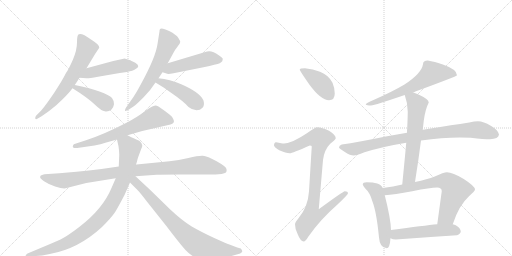
t = 0.00 s
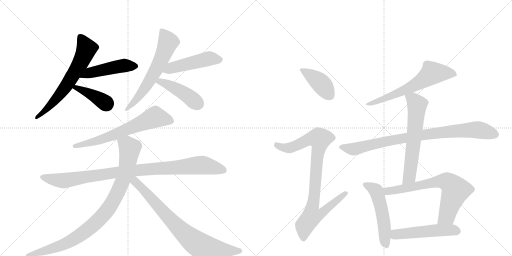
t = 2.00 s
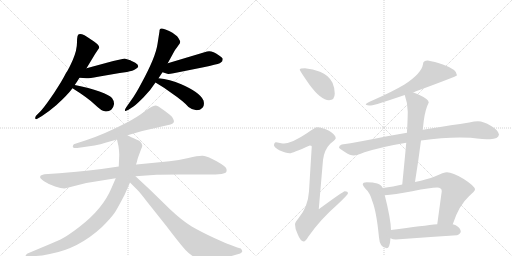
t = 4.00 s
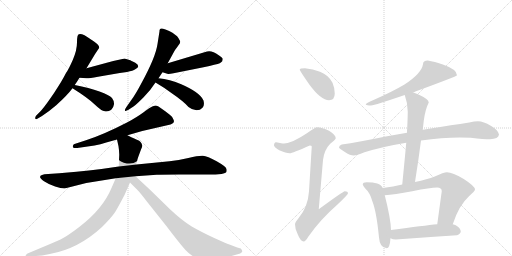
t = 6.00 s
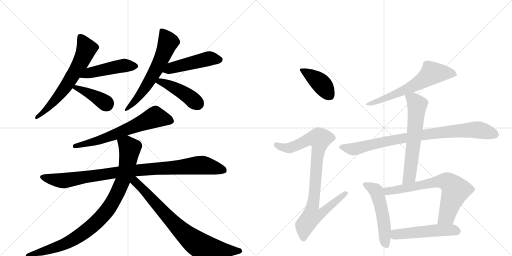
t = 8.00 s
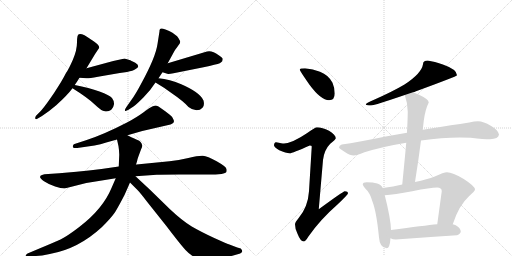
t = 10.00 s

The animated SVG that drew these frames (rendered in a browser with its animation timeline set to each time). Animation: 18 CSS @keyframes rules; frames cover the first 10.00 s.

<svg version="1.1" viewBox="0 0 2048 1024" xmlns="http://www.w3.org/2000/svg">
  <g stroke="lightgray" stroke-dasharray="1,1" stroke-width="1" transform="scale(4, 4)">
    <line x1="0" y1="0" x2="256" y2="256"></line>
    <line x1="256" y1="0" x2="0" y2="256"></line>
    <line x1="128" y1="0" x2="128" y2="256"></line>
    <line x1="0" y1="128" x2="256" y2="128"></line>
    <line x1="256" y1="0" x2="512" y2="256"></line>
    <line x1="512" y1="0" x2="256" y2="256"></line>
    <line x1="384" y1="0" x2="384" y2="256"></line>
    <line x1="256" y1="128" x2="512" y2="128"></line>
  </g>
<g transform="scale(1, -1) translate(0, -850)">
   <style type="text/css">
    @keyframes keyframes0 {
      from {
       stroke: black;
       stroke-dashoffset: 652;
       stroke-width: 128;
       }
       68% {
       animation-timing-function: step-end;
       stroke: black;
       stroke-dashoffset: 0;
       stroke-width: 128;
       }
       to {
       stroke: black;
       stroke-width: 1024;
       }
       }
       #make-me-a-hanzi-animation-0 {
         animation: keyframes0 0.780599s both;
         animation-delay: 0.000000s;
         animation-timing-function: linear;
       }
    @keyframes keyframes1 {
      from {
       stroke: black;
       stroke-dashoffset: 477;
       stroke-width: 128;
       }
       61% {
       animation-timing-function: step-end;
       stroke: black;
       stroke-dashoffset: 0;
       stroke-width: 128;
       }
       to {
       stroke: black;
       stroke-width: 1024;
       }
       }
       #make-me-a-hanzi-animation-1 {
         animation: keyframes1 0.638184s both;
         animation-delay: 0.780599s;
         animation-timing-function: linear;
       }
    @keyframes keyframes2 {
      from {
       stroke: black;
       stroke-dashoffset: 399;
       stroke-width: 128;
       }
       56% {
       animation-timing-function: step-end;
       stroke: black;
       stroke-dashoffset: 0;
       stroke-width: 128;
       }
       to {
       stroke: black;
       stroke-width: 1024;
       }
       }
       #make-me-a-hanzi-animation-2 {
         animation: keyframes2 0.574707s both;
         animation-delay: 1.418783s;
         animation-timing-function: linear;
       }
    @keyframes keyframes3 {
      from {
       stroke: black;
       stroke-dashoffset: 629;
       stroke-width: 128;
       }
       67% {
       animation-timing-function: step-end;
       stroke: black;
       stroke-dashoffset: 0;
       stroke-width: 128;
       }
       to {
       stroke: black;
       stroke-width: 1024;
       }
       }
       #make-me-a-hanzi-animation-3 {
         animation: keyframes3 0.761882s both;
         animation-delay: 1.993490s;
         animation-timing-function: linear;
       }
    @keyframes keyframes4 {
      from {
       stroke: black;
       stroke-dashoffset: 487;
       stroke-width: 128;
       }
       61% {
       animation-timing-function: step-end;
       stroke: black;
       stroke-dashoffset: 0;
       stroke-width: 128;
       }
       to {
       stroke: black;
       stroke-width: 1024;
       }
       }
       #make-me-a-hanzi-animation-4 {
         animation: keyframes4 0.646322s both;
         animation-delay: 2.755371s;
         animation-timing-function: linear;
       }
    @keyframes keyframes5 {
      from {
       stroke: black;
       stroke-dashoffset: 443;
       stroke-width: 128;
       }
       59% {
       animation-timing-function: step-end;
       stroke: black;
       stroke-dashoffset: 0;
       stroke-width: 128;
       }
       to {
       stroke: black;
       stroke-width: 1024;
       }
       }
       #make-me-a-hanzi-animation-5 {
         animation: keyframes5 0.610514s both;
         animation-delay: 3.401693s;
         animation-timing-function: linear;
       }
    @keyframes keyframes6 {
      from {
       stroke: black;
       stroke-dashoffset: 660;
       stroke-width: 128;
       }
       68% {
       animation-timing-function: step-end;
       stroke: black;
       stroke-dashoffset: 0;
       stroke-width: 128;
       }
       to {
       stroke: black;
       stroke-width: 1024;
       }
       }
       #make-me-a-hanzi-animation-6 {
         animation: keyframes6 0.787109s both;
         animation-delay: 4.012207s;
         animation-timing-function: linear;
       }
    @keyframes keyframes7 {
      from {
       stroke: black;
       stroke-dashoffset: 991;
       stroke-width: 128;
       }
       76% {
       animation-timing-function: step-end;
       stroke: black;
       stroke-dashoffset: 0;
       stroke-width: 128;
       }
       to {
       stroke: black;
       stroke-width: 1024;
       }
       }
       #make-me-a-hanzi-animation-7 {
         animation: keyframes7 1.056478s both;
         animation-delay: 4.799316s;
         animation-timing-function: linear;
       }
    @keyframes keyframes8 {
      from {
       stroke: black;
       stroke-dashoffset: 948;
       stroke-width: 128;
       }
       76% {
       animation-timing-function: step-end;
       stroke: black;
       stroke-dashoffset: 0;
       stroke-width: 128;
       }
       to {
       stroke: black;
       stroke-width: 1024;
       }
       }
       #make-me-a-hanzi-animation-8 {
         animation: keyframes8 1.021484s both;
         animation-delay: 5.855794s;
         animation-timing-function: linear;
       }
    @keyframes keyframes9 {
      from {
       stroke: black;
       stroke-dashoffset: 793;
       stroke-width: 128;
       }
       72% {
       animation-timing-function: step-end;
       stroke: black;
       stroke-dashoffset: 0;
       stroke-width: 128;
       }
       to {
       stroke: black;
       stroke-width: 1024;
       }
       }
       #make-me-a-hanzi-animation-9 {
         animation: keyframes9 0.895345s both;
         animation-delay: 6.877279s;
         animation-timing-function: linear;
       }
    @keyframes keyframes10 {
      from {
       stroke: black;
       stroke-dashoffset: 412;
       stroke-width: 128;
       }
       57% {
       animation-timing-function: step-end;
       stroke: black;
       stroke-dashoffset: 0;
       stroke-width: 128;
       }
       to {
       stroke: black;
       stroke-width: 1024;
       }
       }
       #make-me-a-hanzi-animation-10 {
         animation: keyframes10 0.585286s both;
         animation-delay: 7.772624s;
         animation-timing-function: linear;
       }
    @keyframes keyframes11 {
      from {
       stroke: black;
       stroke-dashoffset: 919;
       stroke-width: 128;
       }
       75% {
       animation-timing-function: step-end;
       stroke: black;
       stroke-dashoffset: 0;
       stroke-width: 128;
       }
       to {
       stroke: black;
       stroke-width: 1024;
       }
       }
       #make-me-a-hanzi-animation-11 {
         animation: keyframes11 0.997884s both;
         animation-delay: 8.357910s;
         animation-timing-function: linear;
       }
    @keyframes keyframes12 {
      from {
       stroke: black;
       stroke-dashoffset: 644;
       stroke-width: 128;
       }
       68% {
       animation-timing-function: step-end;
       stroke: black;
       stroke-dashoffset: 0;
       stroke-width: 128;
       }
       to {
       stroke: black;
       stroke-width: 1024;
       }
       }
       #make-me-a-hanzi-animation-12 {
         animation: keyframes12 0.774089s both;
         animation-delay: 9.355794s;
         animation-timing-function: linear;
       }
    @keyframes keyframes13 {
      from {
       stroke: black;
       stroke-dashoffset: 885;
       stroke-width: 128;
       }
       74% {
       animation-timing-function: step-end;
       stroke: black;
       stroke-dashoffset: 0;
       stroke-width: 128;
       }
       to {
       stroke: black;
       stroke-width: 1024;
       }
       }
       #make-me-a-hanzi-animation-13 {
         animation: keyframes13 0.970215s both;
         animation-delay: 10.129883s;
         animation-timing-function: linear;
       }
    @keyframes keyframes14 {
      from {
       stroke: black;
       stroke-dashoffset: 632;
       stroke-width: 128;
       }
       67% {
       animation-timing-function: step-end;
       stroke: black;
       stroke-dashoffset: 0;
       stroke-width: 128;
       }
       to {
       stroke: black;
       stroke-width: 1024;
       }
       }
       #make-me-a-hanzi-animation-14 {
         animation: keyframes14 0.764323s both;
         animation-delay: 11.100098s;
         animation-timing-function: linear;
       }
    @keyframes keyframes15 {
      from {
       stroke: black;
       stroke-dashoffset: 529;
       stroke-width: 128;
       }
       63% {
       animation-timing-function: step-end;
       stroke: black;
       stroke-dashoffset: 0;
       stroke-width: 128;
       }
       to {
       stroke: black;
       stroke-width: 1024;
       }
       }
       #make-me-a-hanzi-animation-15 {
         animation: keyframes15 0.680501s both;
         animation-delay: 11.864421s;
         animation-timing-function: linear;
       }
    @keyframes keyframes16 {
      from {
       stroke: black;
       stroke-dashoffset: 708;
       stroke-width: 128;
       }
       70% {
       animation-timing-function: step-end;
       stroke: black;
       stroke-dashoffset: 0;
       stroke-width: 128;
       }
       to {
       stroke: black;
       stroke-width: 1024;
       }
       }
       #make-me-a-hanzi-animation-16 {
         animation: keyframes16 0.826172s both;
         animation-delay: 12.544922s;
         animation-timing-function: linear;
       }
    @keyframes keyframes17 {
      from {
       stroke: black;
       stroke-dashoffset: 520;
       stroke-width: 128;
       }
       63% {
       animation-timing-function: step-end;
       stroke: black;
       stroke-dashoffset: 0;
       stroke-width: 128;
       }
       to {
       stroke: black;
       stroke-width: 1024;
       }
       }
       #make-me-a-hanzi-animation-17 {
         animation: keyframes17 0.673177s both;
         animation-delay: 13.371094s;
         animation-timing-function: linear;
       }
</style>
<path d="M 346 577 L 381 635 L 397 659 Q 397 670 376 684 Q 371 688 338 709 Q 322 716 316 713 Q 308 713 308 681 Q 308 649 291.5 611.5 Q 275 574 264 558 Q 248 526 217.5 480.5 Q 187 435 164 407 L 144 387 Q 140 380 141 376 Q 143 371 151 376 L 168 386 Q 197 405 226 430 Q 270 470 290 497 L 299 510 Q 308 523 318 539 L 346 577 Z" fill="lightgray"></path> 
<path d="M 498 616 Q 495 616 453 606 L 346 577 C 317 569 288 541 318 539 L 346 537 Q 352 536 392 543 L 479 558 L 508 562 Q 533 567 541 573 Q 565 584 541 599 Q 523 608 518 610 L 498 616 Z" fill="lightgray"></path> 
<path d="M 290 497 Q 351 459 379 432 Q 407 405 419 405 Q 433 402 446 412 Q 454 420 456 433 Q 457 446 448 458 Q 438 469 398 484 Q 357 499 299 510 C 270 516 265 513 290 497 Z" fill="lightgray"></path> 
<path d="M 634 537 L 650 561 L 671 597 L 695 641 Q 697 647 709 662 L 719 676 L 721 683 Q 721 685 713.5 698 Q 706 711 676.5 726 Q 647 741 640 734 L 638 728 L 638 725 L 630 674 Q 623 622 564 514 Q 541 471 526 451 L 505 421 Q 498 411 500 407.5 Q 502 404 514 411 L 534 424 Q 545 432 574.5 461.5 Q 604 491 622 520 L 634 537 Z" fill="lightgray"></path> 
<path d="M 650 561 L 666 556 Q 670 552 694 557 L 814 581 Q 867 593 879 597 Q 885 601 889 605 Q 891 613 891 614 Q 891 619 875 629 Q 847 650 828 644 L 671 597 C 642 588 621 570 650 561 Z" fill="lightgray"></path> 
<path d="M 622 520 Q 658 499 687 477 Q 734 445 754 422 Q 770 409 786 409 Q 801 409 810 419 Q 819 428 814 448 Q 801 480 725 513 Q 679 533 634 537 C 604 540 596 535 622 520 Z" fill="lightgray"></path> 
<path d="M 609 424 Q 601 421 574.5 401.5 Q 548 382 506 359 Q 415 312 344 289 L 301 275 Q 294 274 292 268 Q 287 256 309 258 L 378 268 Q 402 273 425 280 L 468 292 L 510 309 L 569 326 L 682 352 Q 699 357 695 369 Q 694 372 688 383 Q 686 386 661 405 L 634 424 Q 627 428 621 428 L 609 424 Z" fill="lightgray"></path> 
<path d="M 475 184 L 406 174 Q 355 167 306 163 L 237 157 L 178 153 Q 162 149 162 146 Q 155 139 176 125.5 Q 197 112 220.5 104 Q 244 96 258 96 L 345 118 L 463 137 L 542 145 L 627 151 Q 634 152 716 152 L 838 152 Q 862 152 886 154 Q 899 157 904 160 Q 908 164 906 174 Q 904 184 866.5 205 Q 829 226 811.5 227 Q 794 228 753.5 218.5 Q 713 209 678 205 L 546 192 L 475 184 Z" fill="lightgray"></path> 
<path d="M 468 292 L 474 265 Q 476 254 477 231 L 475 184 L 463 137 L 446 98 Q 412 15 317 -58 Q 270 -94 242 -108 Q 213 -121 160 -143 L 110 -164 Q 101 -170 103 -174 Q 104 -178 114 -178 L 144 -174 Q 166 -173 199 -166 Q 313 -146 408 -58 Q 446 -20 460 1 Q 473 22 498 70 L 520 120 L 548 204 Q 549 212 554 225 L 564 252 Q 570 264 569 268 Q 565 285 550 290 Q 544 292 510 309 C 483 322 461 321 468 292 Z" fill="lightgray"></path> 
<path d="M 520 120 L 550 90 Q 560 80 593 37 L 667 -56 Q 721 -127 742 -150 Q 762 -172 781 -179 Q 799 -186 813 -187 Q 826 -187 870 -183 Q 913 -178 933 -172 L 961 -164 L 963 -162 Q 975 -156 963 -144 L 949 -140 L 915 -127 Q 908 -125 857 -102 Q 805 -78 767 -56 Q 729 -33 680 13 L 600 91 L 542 145 C 520 165 495 145 520 120 Z" fill="lightgray"></path> 
<path d="M 1220 577 Q 1199 577 1199 572 Q 1199 567 1238 511 Q 1284 449 1316 449 Q 1339 449 1339 476 Q 1339 498 1330 519 Q 1314 550 1280 563 Q 1252 575 1220 577 Z" fill="lightgray"></path> 
<path d="M 1268 341 Q 1261 341 1229 318 Q 1170 278 1136 276 Q 1129 276 1104 281 Q 1096 280 1096 268 Q 1096 262 1117 249 Q 1144 237 1159 237 Q 1169 237 1239 268 Q 1247 268 1247 264 L 1236 85 Q 1232 22 1194 -23 Q 1180 -39 1180 -47 Q 1180 -66 1190 -85 Q 1202 -116 1215 -116 Q 1222 -116 1233 -97 Q 1280 -29 1351 33 Q 1392 72 1392 77 Q 1392 85 1379 85 Q 1373 85 1275 13 L 1292 210 Q 1297 251 1321 275 Q 1343 293 1343 297 Q 1343 311 1316 327 Q 1289 341 1268 341 Z" fill="lightgray"></path> 
<path d="M 1711 608 Q 1692 608 1692 593 Q 1686 556 1618 512 Q 1571 484 1494 450 Q 1463 438 1463 432 Q 1467 428 1484 428 Q 1499 429 1619 470 L 1652 481 Q 1657 482 1664 485 Q 1828 545 1828 549 Q 1828 572 1774 591 Q 1737 604 1711 608 Z" fill="lightgray"></path> 
<path d="M 1628 319 Q 1591 312 1543 304 Q 1431 281 1367 272 Q 1356 269 1356 260 Q 1357 256 1381 241 Q 1401 228 1415 228 Q 1425 228 1458 241 Q 1533 264 1625 279 L 1684 288 Q 1768 300 1839 300 L 1883 299 Q 1936 293 1960 293 Q 1994 294 1996 312 Q 1993 330 1963 347 Q 1934 365 1912 365 Q 1898 365 1877 360 Q 1841 354 1803 349 Q 1775 345 1691 331 L 1628 319 Z" fill="lightgray"></path> 
<path d="M 1619 470 Q 1631 436 1631 404 Q 1631 384 1629 340 Q 1628 331 1628 319 L 1625 279 Q 1619 213 1609 112 C 1606 82 1655 92 1660 122 Q 1674 210 1684 288 L 1691 331 L 1695 367 Q 1701 413 1715 440 Q 1715 453 1676 471 Q 1664 477 1652 481 C 1624 492 1610 497 1619 470 Z" fill="lightgray"></path> 
<path d="M 1531 98 Q 1525 112 1509 116 Q 1493 121 1467 121 Q 1451 121 1451 113 Q 1451 108 1462 95 Q 1480 79 1489 46 Q 1506 4 1516 -100 Q 1519 -142 1547 -143 Q 1559 -143 1562 -103 L 1564 -70 Q 1563 -25 1539 69 L 1531 98 Z" fill="lightgray"></path> 
<path d="M 1609 112 Q 1574 104 1531 98 C 1501 94 1509 67 1539 69 Q 1576 71 1649 85 Q 1723 100 1748 100 Q 1767 100 1767 85 L 1749 -47 C 1745 -77 1801 -75 1811 -47 Q 1835 28 1876 65 Q 1900 86 1900 92 Q 1900 105 1855 134 Q 1810 161 1788 161 Q 1775 161 1739 144 Q 1710 133 1660 122 L 1609 112 Z" fill="lightgray"></path> 
<path d="M 1562 -103 Q 1571 -108 1583 -108 Q 1703 -99 1828 -91 Q 1843 -85 1843 -76 Q 1843 -63 1823 -51 Q 1818 -49 1811 -47 L 1749 -47 Q 1698 -52 1564 -70 C 1534 -74 1534 -92 1562 -103 Z" fill="lightgray"></path> 
      <clipPath id="make-me-a-hanzi-clip-0">
      <path d="M 346 577 L 381 635 L 397 659 Q 397 670 376 684 Q 371 688 338 709 Q 322 716 316 713 Q 308 713 308 681 Q 308 649 291.5 611.5 Q 275 574 264 558 Q 248 526 217.5 480.5 Q 187 435 164 407 L 144 387 Q 140 380 141 376 Q 143 371 151 376 L 168 386 Q 197 405 226 430 Q 270 470 290 497 L 299 510 Q 308 523 318 539 L 346 577 Z" fill="lightgray"></path>
      </clipPath>
      <path clip-path="url(#make-me-a-hanzi-clip-0)" d="M 321 702 L 346 655 L 322 599 L 260 499 L 200 427 L 146 381 " fill="none" id="make-me-a-hanzi-animation-0" stroke-dasharray="524 1048" stroke-linecap="round"></path>

      <clipPath id="make-me-a-hanzi-clip-1">
      <path d="M 498 616 Q 495 616 453 606 L 346 577 C 317 569 288 541 318 539 L 346 537 Q 352 536 392 543 L 479 558 L 508 562 Q 533 567 541 573 Q 565 584 541 599 Q 523 608 518 610 L 498 616 Z" fill="lightgray"></path>
      </clipPath>
      <path clip-path="url(#make-me-a-hanzi-clip-1)" d="M 325 543 L 358 559 L 471 584 L 540 586 " fill="none" id="make-me-a-hanzi-animation-1" stroke-dasharray="349 698" stroke-linecap="round"></path>

      <clipPath id="make-me-a-hanzi-clip-2">
      <path d="M 290 497 Q 351 459 379 432 Q 407 405 419 405 Q 433 402 446 412 Q 454 420 456 433 Q 457 446 448 458 Q 438 469 398 484 Q 357 499 299 510 C 270 516 265 513 290 497 Z" fill="lightgray"></path>
      </clipPath>
      <path clip-path="url(#make-me-a-hanzi-clip-2)" d="M 302 498 L 361 475 L 428 431 " fill="none" id="make-me-a-hanzi-animation-2" stroke-dasharray="271 542" stroke-linecap="round"></path>

      <clipPath id="make-me-a-hanzi-clip-3">
      <path d="M 634 537 L 650 561 L 671 597 L 695 641 Q 697 647 709 662 L 719 676 L 721 683 Q 721 685 713.5 698 Q 706 711 676.5 726 Q 647 741 640 734 L 638 728 L 638 725 L 630 674 Q 623 622 564 514 Q 541 471 526 451 L 505 421 Q 498 411 500 407.5 Q 502 404 514 411 L 534 424 Q 545 432 574.5 461.5 Q 604 491 622 520 L 634 537 Z" fill="lightgray"></path>
      </clipPath>
      <path clip-path="url(#make-me-a-hanzi-clip-3)" d="M 646 729 L 672 680 L 647 617 L 576 492 L 546 452 L 506 413 " fill="none" id="make-me-a-hanzi-animation-3" stroke-dasharray="501 1002" stroke-linecap="round"></path>

      <clipPath id="make-me-a-hanzi-clip-4">
      <path d="M 650 561 L 666 556 Q 670 552 694 557 L 814 581 Q 867 593 879 597 Q 885 601 889 605 Q 891 613 891 614 Q 891 619 875 629 Q 847 650 828 644 L 671 597 C 642 588 621 570 650 561 Z" fill="lightgray"></path>
      </clipPath>
      <path clip-path="url(#make-me-a-hanzi-clip-4)" d="M 656 566 L 829 615 L 880 612 " fill="none" id="make-me-a-hanzi-animation-4" stroke-dasharray="359 718" stroke-linecap="round"></path>

      <clipPath id="make-me-a-hanzi-clip-5">
      <path d="M 622 520 Q 658 499 687 477 Q 734 445 754 422 Q 770 409 786 409 Q 801 409 810 419 Q 819 428 814 448 Q 801 480 725 513 Q 679 533 634 537 C 604 540 596 535 622 520 Z" fill="lightgray"></path>
      </clipPath>
      <path clip-path="url(#make-me-a-hanzi-clip-5)" d="M 631 520 L 641 524 L 725 484 L 792 434 " fill="none" id="make-me-a-hanzi-animation-5" stroke-dasharray="315 630" stroke-linecap="round"></path>

      <clipPath id="make-me-a-hanzi-clip-6">
      <path d="M 609 424 Q 601 421 574.5 401.5 Q 548 382 506 359 Q 415 312 344 289 L 301 275 Q 294 274 292 268 Q 287 256 309 258 L 378 268 Q 402 273 425 280 L 468 292 L 510 309 L 569 326 L 682 352 Q 699 357 695 369 Q 694 372 688 383 Q 686 386 661 405 L 634 424 Q 627 428 621 428 L 609 424 Z" fill="lightgray"></path>
      </clipPath>
      <path clip-path="url(#make-me-a-hanzi-clip-6)" d="M 682 365 L 619 381 L 414 295 L 301 265 " fill="none" id="make-me-a-hanzi-animation-6" stroke-dasharray="532 1064" stroke-linecap="round"></path>

      <clipPath id="make-me-a-hanzi-clip-7">
      <path d="M 475 184 L 406 174 Q 355 167 306 163 L 237 157 L 178 153 Q 162 149 162 146 Q 155 139 176 125.5 Q 197 112 220.5 104 Q 244 96 258 96 L 345 118 L 463 137 L 542 145 L 627 151 Q 634 152 716 152 L 838 152 Q 862 152 886 154 Q 899 157 904 160 Q 908 164 906 174 Q 904 184 866.5 205 Q 829 226 811.5 227 Q 794 228 753.5 218.5 Q 713 209 678 205 L 546 192 L 475 184 Z" fill="lightgray"></path>
      </clipPath>
      <path clip-path="url(#make-me-a-hanzi-clip-7)" d="M 169 142 L 255 127 L 541 169 L 807 190 L 896 168 " fill="none" id="make-me-a-hanzi-animation-7" stroke-dasharray="863 1726" stroke-linecap="round"></path>

      <clipPath id="make-me-a-hanzi-clip-8">
      <path d="M 468 292 L 474 265 Q 476 254 477 231 L 475 184 L 463 137 L 446 98 Q 412 15 317 -58 Q 270 -94 242 -108 Q 213 -121 160 -143 L 110 -164 Q 101 -170 103 -174 Q 104 -178 114 -178 L 144 -174 Q 166 -173 199 -166 Q 313 -146 408 -58 Q 446 -20 460 1 Q 473 22 498 70 L 520 120 L 548 204 Q 549 212 554 225 L 564 252 Q 570 264 569 268 Q 565 285 550 290 Q 544 292 510 309 C 483 322 461 321 468 292 Z" fill="lightgray"></path>
      </clipPath>
      <path clip-path="url(#make-me-a-hanzi-clip-8)" d="M 478 287 L 509 270 L 518 258 L 507 179 L 468 74 L 426 5 L 382 -42 L 296 -106 L 217 -142 L 110 -172 " fill="none" id="make-me-a-hanzi-animation-8" stroke-dasharray="820 1640" stroke-linecap="round"></path>

      <clipPath id="make-me-a-hanzi-clip-9">
      <path d="M 520 120 L 550 90 Q 560 80 593 37 L 667 -56 Q 721 -127 742 -150 Q 762 -172 781 -179 Q 799 -186 813 -187 Q 826 -187 870 -183 Q 913 -178 933 -172 L 961 -164 L 963 -162 Q 975 -156 963 -144 L 949 -140 L 915 -127 Q 908 -125 857 -102 Q 805 -78 767 -56 Q 729 -33 680 13 L 600 91 L 542 145 C 520 165 495 145 520 120 Z" fill="lightgray"></path>
      </clipPath>
      <path clip-path="url(#make-me-a-hanzi-clip-9)" d="M 536 134 L 539 124 L 698 -46 L 789 -125 L 856 -145 L 959 -153 " fill="none" id="make-me-a-hanzi-animation-9" stroke-dasharray="665 1330" stroke-linecap="round"></path>

      <clipPath id="make-me-a-hanzi-clip-10">
      <path d="M 1220 577 Q 1199 577 1199 572 Q 1199 567 1238 511 Q 1284 449 1316 449 Q 1339 449 1339 476 Q 1339 498 1330 519 Q 1314 550 1280 563 Q 1252 575 1220 577 Z" fill="lightgray"></path>
      </clipPath>
      <path clip-path="url(#make-me-a-hanzi-clip-10)" d="M 1203 571 L 1278 522 L 1318 469 " fill="none" id="make-me-a-hanzi-animation-10" stroke-dasharray="284 568" stroke-linecap="round"></path>

      <clipPath id="make-me-a-hanzi-clip-11">
      <path d="M 1268 341 Q 1261 341 1229 318 Q 1170 278 1136 276 Q 1129 276 1104 281 Q 1096 280 1096 268 Q 1096 262 1117 249 Q 1144 237 1159 237 Q 1169 237 1239 268 Q 1247 268 1247 264 L 1236 85 Q 1232 22 1194 -23 Q 1180 -39 1180 -47 Q 1180 -66 1190 -85 Q 1202 -116 1215 -116 Q 1222 -116 1233 -97 Q 1280 -29 1351 33 Q 1392 72 1392 77 Q 1392 85 1379 85 Q 1373 85 1275 13 L 1292 210 Q 1297 251 1321 275 Q 1343 293 1343 297 Q 1343 311 1316 327 Q 1289 341 1268 341 Z" fill="lightgray"></path>
      </clipPath>
      <path clip-path="url(#make-me-a-hanzi-clip-11)" d="M 1107 270 L 1131 259 L 1162 259 L 1234 293 L 1279 295 L 1250 23 L 1288 20 L 1295 6 L 1283 -6 L 1246 -17 L 1219 -52 L 1214 -106 " fill="none" id="make-me-a-hanzi-animation-11" stroke-dasharray="791 1582" stroke-linecap="round"></path>

      <clipPath id="make-me-a-hanzi-clip-12">
      <path d="M 1711 608 Q 1692 608 1692 593 Q 1686 556 1618 512 Q 1571 484 1494 450 Q 1463 438 1463 432 Q 1467 428 1484 428 Q 1499 429 1619 470 L 1652 481 Q 1657 482 1664 485 Q 1828 545 1828 549 Q 1828 572 1774 591 Q 1737 604 1711 608 Z" fill="lightgray"></path>
      </clipPath>
      <path clip-path="url(#make-me-a-hanzi-clip-12)" d="M 1824 553 L 1790 559 L 1727 556 L 1668 513 L 1629 494 L 1578 470 L 1467 432 " fill="none" id="make-me-a-hanzi-animation-12" stroke-dasharray="516 1032" stroke-linecap="round"></path>

      <clipPath id="make-me-a-hanzi-clip-13">
      <path d="M 1628 319 Q 1591 312 1543 304 Q 1431 281 1367 272 Q 1356 269 1356 260 Q 1357 256 1381 241 Q 1401 228 1415 228 Q 1425 228 1458 241 Q 1533 264 1625 279 L 1684 288 Q 1768 300 1839 300 L 1883 299 Q 1936 293 1960 293 Q 1994 294 1996 312 Q 1993 330 1963 347 Q 1934 365 1912 365 Q 1898 365 1877 360 Q 1841 354 1803 349 Q 1775 345 1691 331 L 1628 319 Z" fill="lightgray"></path>
      </clipPath>
      <path clip-path="url(#make-me-a-hanzi-clip-13)" d="M 1364 261 L 1424 255 L 1538 284 L 1651 304 L 1844 328 L 1921 330 L 1983 312 " fill="none" id="make-me-a-hanzi-animation-13" stroke-dasharray="757 1514" stroke-linecap="round"></path>

      <clipPath id="make-me-a-hanzi-clip-14">
      <path d="M 1619 470 Q 1631 436 1631 404 Q 1631 384 1629 340 Q 1628 331 1628 319 L 1625 279 Q 1619 213 1609 112 C 1606 82 1655 92 1660 122 Q 1674 210 1684 288 L 1691 331 L 1695 367 Q 1701 413 1715 440 Q 1715 453 1676 471 Q 1664 477 1652 481 C 1624 492 1610 497 1619 470 Z" fill="lightgray"></path>
      </clipPath>
      <path clip-path="url(#make-me-a-hanzi-clip-14)" d="M 1627 465 L 1652 453 L 1668 433 L 1668 418 L 1639 150 L 1614 121 " fill="none" id="make-me-a-hanzi-animation-14" stroke-dasharray="504 1008" stroke-linecap="round"></path>

      <clipPath id="make-me-a-hanzi-clip-15">
      <path d="M 1531 98 Q 1525 112 1509 116 Q 1493 121 1467 121 Q 1451 121 1451 113 Q 1451 108 1462 95 Q 1480 79 1489 46 Q 1506 4 1516 -100 Q 1519 -142 1547 -143 Q 1559 -143 1562 -103 L 1564 -70 Q 1563 -25 1539 69 L 1531 98 Z" fill="lightgray"></path>
      </clipPath>
      <path clip-path="url(#make-me-a-hanzi-clip-15)" d="M 1459 112 L 1504 87 L 1511 69 L 1532 -17 L 1544 -130 " fill="none" id="make-me-a-hanzi-animation-15" stroke-dasharray="401 802" stroke-linecap="round"></path>

      <clipPath id="make-me-a-hanzi-clip-16">
      <path d="M 1609 112 Q 1574 104 1531 98 C 1501 94 1509 67 1539 69 Q 1576 71 1649 85 Q 1723 100 1748 100 Q 1767 100 1767 85 L 1749 -47 C 1745 -77 1801 -75 1811 -47 Q 1835 28 1876 65 Q 1900 86 1900 92 Q 1900 105 1855 134 Q 1810 161 1788 161 Q 1775 161 1739 144 Q 1710 133 1660 122 L 1609 112 Z" fill="lightgray"></path>
      </clipPath>
      <path clip-path="url(#make-me-a-hanzi-clip-16)" d="M 1540 93 L 1550 85 L 1758 125 L 1793 121 L 1822 88 L 1786 -15 L 1757 -41 " fill="none" id="make-me-a-hanzi-animation-16" stroke-dasharray="580 1160" stroke-linecap="round"></path>

      <clipPath id="make-me-a-hanzi-clip-17">
      <path d="M 1562 -103 Q 1571 -108 1583 -108 Q 1703 -99 1828 -91 Q 1843 -85 1843 -76 Q 1843 -63 1823 -51 Q 1818 -49 1811 -47 L 1749 -47 Q 1698 -52 1564 -70 C 1534 -74 1534 -92 1562 -103 Z" fill="lightgray"></path>
      </clipPath>
      <path clip-path="url(#make-me-a-hanzi-clip-17)" d="M 1570 -98 L 1599 -85 L 1702 -75 L 1788 -70 L 1830 -75 " fill="none" id="make-me-a-hanzi-animation-17" stroke-dasharray="392 784" stroke-linecap="round"></path>

</g>
</svg>
